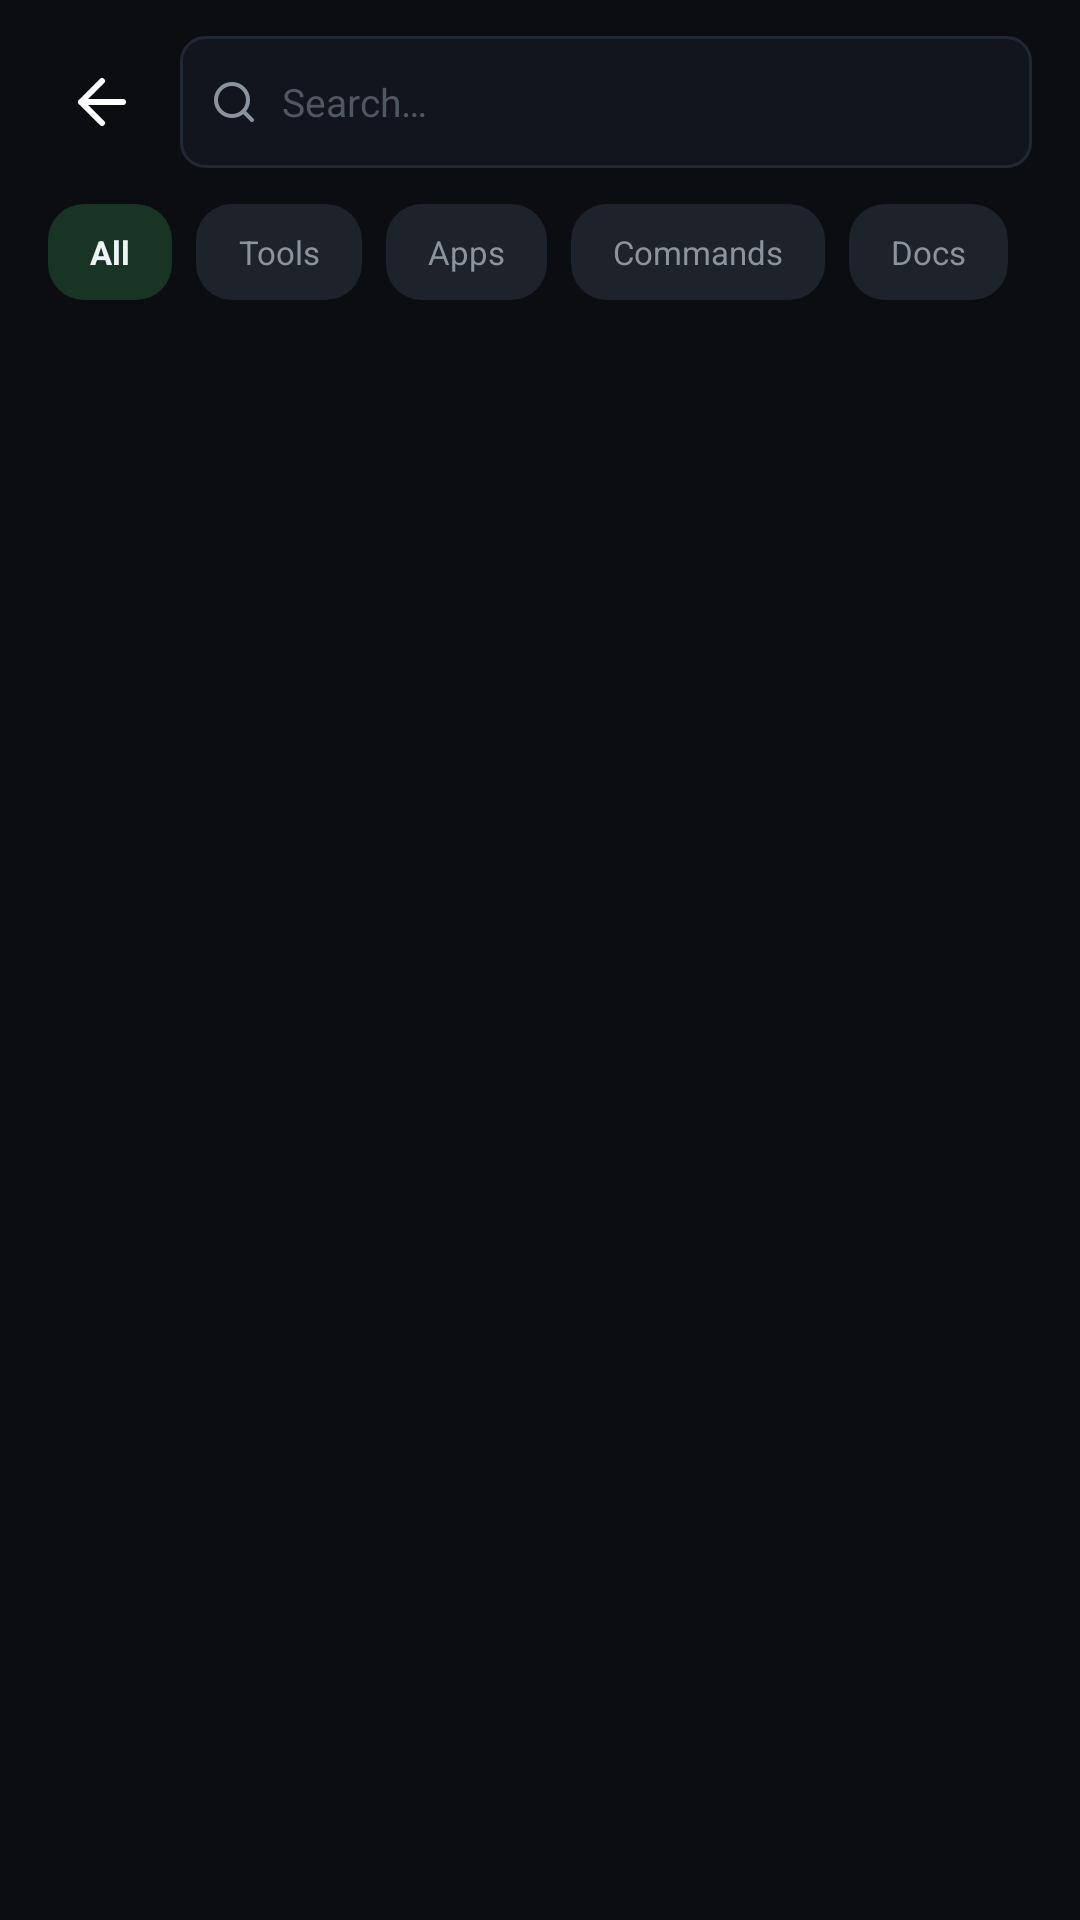

This screen was rendered from an Android layout file. Write that file and the resources it references.
<!-- AndroidManifest.xml: application theme Theme.Vajra -->
<!-- res/layout/screen_search.xml -->
<?xml version="1.0" encoding="utf-8"?>
<LinearLayout xmlns:android="http://schemas.android.com/apk/res/android"
    xmlns:app="http://schemas.android.com/apk/res-auto"
    android:layout_width="match_parent"
    android:layout_height="match_parent"
    android:background="@color/vajra_bg_dark"
    android:orientation="vertical"
    android:paddingHorizontal="16dp"
    android:paddingTop="12dp">

    
    <LinearLayout
        android:layout_width="match_parent"
        android:layout_height="44dp"
        android:gravity="center_vertical"
        android:orientation="horizontal">

        <ImageView
            android:id="@+id/searchBackBtn"
            android:layout_width="36dp"
            android:layout_height="36dp"
            android:background="?attr/selectableItemBackgroundBorderless"
            android:contentDescription="@null"
            android:padding="6dp"
            android:src="@drawable/ic_arrow_back" />

        <LinearLayout
            android:layout_width="0dp"
            android:layout_height="match_parent"
            android:layout_marginStart="8dp"
            android:layout_weight="1"
            android:background="@drawable/bg_input_field"
            android:gravity="center_vertical"
            android:orientation="horizontal"
            android:paddingHorizontal="10dp">

            <ImageView
                android:layout_width="16dp"
                android:layout_height="16dp"
                android:contentDescription="@null"
                android:src="@drawable/ic_search" />

            <EditText
                android:id="@+id/globalSearchInput"
                android:layout_width="0dp"
                android:layout_height="wrap_content"
                android:layout_marginStart="8dp"
                android:layout_weight="1"
                android:background="@android:color/transparent"
                android:hint="@string/search_global_hint"
                android:imeOptions="actionSearch"
                android:inputType="text"
                android:textColor="@color/vajra_text_primary"
                android:textColorHint="@color/vajra_text_tertiary"
                android:textSize="13sp" />

            <ImageView
                android:id="@+id/globalSearchClear"
                android:layout_width="20dp"
                android:layout_height="20dp"
                android:background="?attr/selectableItemBackgroundBorderless"
                android:contentDescription="@null"
                android:padding="2dp"
                android:src="@drawable/ic_close"
                android:visibility="gone" />
        </LinearLayout>
    </LinearLayout>

    
    <HorizontalScrollView
        android:layout_width="match_parent"
        android:layout_height="wrap_content"
        android:layout_marginTop="12dp"
        android:scrollbars="none">

        <LinearLayout
            android:layout_width="wrap_content"
            android:layout_height="wrap_content"
            android:orientation="horizontal">

            <TextView
                android:id="@+id/chipAll"
                android:layout_width="wrap_content"
                android:layout_height="32dp"
                android:background="@drawable/bg_badge_installed"
                android:gravity="center"
                android:paddingHorizontal="14dp"
                android:text="All"
                android:textColor="@color/vajra_text_primary"
                android:textSize="11sp"
                android:textStyle="bold" />

            <TextView
                android:id="@+id/chipTools"
                android:layout_width="wrap_content"
                android:layout_height="32dp"
                android:layout_marginStart="8dp"
                android:background="@drawable/bg_badge_uninstalled"
                android:gravity="center"
                android:paddingHorizontal="14dp"
                android:text="Tools"
                android:textColor="@color/vajra_text_secondary"
                android:textSize="11sp" />

            <TextView
                android:id="@+id/chipApps"
                android:layout_width="wrap_content"
                android:layout_height="32dp"
                android:layout_marginStart="8dp"
                android:background="@drawable/bg_badge_uninstalled"
                android:gravity="center"
                android:paddingHorizontal="14dp"
                android:text="Apps"
                android:textColor="@color/vajra_text_secondary"
                android:textSize="11sp" />

            <TextView
                android:id="@+id/chipCommands"
                android:layout_width="wrap_content"
                android:layout_height="32dp"
                android:layout_marginStart="8dp"
                android:background="@drawable/bg_badge_uninstalled"
                android:gravity="center"
                android:paddingHorizontal="14dp"
                android:text="Commands"
                android:textColor="@color/vajra_text_secondary"
                android:textSize="11sp" />

            <TextView
                android:id="@+id/chipDocs"
                android:layout_width="wrap_content"
                android:layout_height="32dp"
                android:layout_marginStart="8dp"
                android:background="@drawable/bg_badge_uninstalled"
                android:gravity="center"
                android:paddingHorizontal="14dp"
                android:text="Docs"
                android:textColor="@color/vajra_text_secondary"
                android:textSize="11sp" />
        </LinearLayout>
    </HorizontalScrollView>

    
    <androidx.recyclerview.widget.RecyclerView
        android:id="@+id/searchResultsRecyclerView"
        android:layout_width="match_parent"
        android:layout_height="0dp"
        android:layout_marginTop="14dp"
        android:layout_weight="1"
        android:clipToPadding="false"
        android:paddingBottom="16dp"
        android:scrollbars="none" />

</LinearLayout>
<!-- resources referenced by this layout -->
<resources>
  <color name="vajra_bg_dark">#0B0D11</color>
  <color name="vajra_text_primary">#F0F3F6</color>
  <color name="vajra_text_secondary">#8B949E</color>
  <color name="vajra_text_tertiary">#4F5765</color>
  <!-- drawable bg_badge_installed (drawable) -->
  <?xml version="1.0" encoding="utf-8"?>
  <shape xmlns:android="http://schemas.android.com/apk/res/android"
      android:shape="rectangle">
      <solid android:color="@color/vajra_badge_installed_bg" />
      <corners android:radius="12dp" />
      <padding
          android:left="8dp"
          android:top="3dp"
          android:right="8dp"
          android:bottom="3dp" />
  </shape>
  <!-- drawable bg_badge_uninstalled (drawable) -->
  <?xml version="1.0" encoding="utf-8"?>
  <shape xmlns:android="http://schemas.android.com/apk/res/android"
      android:shape="rectangle">
      <solid android:color="@color/vajra_badge_uninstalled_bg" />
      <corners android:radius="12dp" />
      <padding
          android:left="8dp"
          android:top="3dp"
          android:right="8dp"
          android:bottom="3dp" />
  </shape>
  <!-- drawable bg_input_field (drawable) -->
  <?xml version="1.0" encoding="utf-8"?>
  <shape xmlns:android="http://schemas.android.com/apk/res/android"
      android:shape="rectangle">
      <solid android:color="@color/vajra_surface_dark" />
      <stroke
          android:width="1dp"
          android:color="@color/vajra_border_dark" />
      <corners android:radius="8dp" />
      <padding
          android:left="12dp"
          android:top="10dp"
          android:right="12dp"
          android:bottom="10dp" />
  </shape>
  <!-- drawable ic_arrow_back (drawable) -->
  <?xml version="1.0" encoding="utf-8"?>
  <vector xmlns:android="http://schemas.android.com/apk/res/android"
      android:width="24dp"
      android:height="24dp"
      android:viewportWidth="24"
      android:viewportHeight="24">
      <path
          android:strokeColor="#FFFFFF"
          android:strokeWidth="2"
          android:strokeLineCap="round"
          android:strokeLineJoin="round"
          android:pathData="M19,12 H5 M12,19 L5,12 L12,5" />
  </vector>
  <!-- drawable ic_close (drawable) -->
  <?xml version="1.0" encoding="utf-8"?>
  <vector xmlns:android="http://schemas.android.com/apk/res/android"
      android:width="20dp"
      android:height="20dp"
      android:viewportWidth="24"
      android:viewportHeight="24">
      <path
          android:strokeColor="#8B949E"
          android:strokeWidth="2"
          android:strokeLineCap="round"
          android:strokeLineJoin="round"
          android:pathData="M18,6 L6,18 M6,6 L18,18" />
  </vector>
  <!-- drawable ic_search (drawable) -->
  <?xml version="1.0" encoding="utf-8"?>
  <vector xmlns:android="http://schemas.android.com/apk/res/android"
      android:width="24dp"
      android:height="24dp"
      android:viewportWidth="24"
      android:viewportHeight="24">
      <path
          android:strokeColor="#8B949E"
          android:strokeWidth="2"
          android:strokeLineCap="round"
          android:strokeLineJoin="round"
          android:pathData="M11,19 C15.418,19 19,15.418 19,11 C19,6.582 15.418,3 11,3 C6.582,3 3,6.582 3,11 C3,15.418 6.582,19 11,19 Z" />
      <path
          android:strokeColor="#8B949E"
          android:strokeWidth="2"
          android:strokeLineCap="round"
          android:pathData="M21,21 L16.65,16.65" />
  </vector>
  <string name="search_global_hint">Search…</string>
  <color name="vajra_badge_installed_bg">#183424</color>
  <color name="vajra_badge_uninstalled_bg">#1E222A</color>
  <color name="vajra_surface_dark">#12151B</color>
  <color name="vajra_border_dark">#222734</color>
  <color name="vajra_accent_blue">#4C9AFF</color>
</resources>
